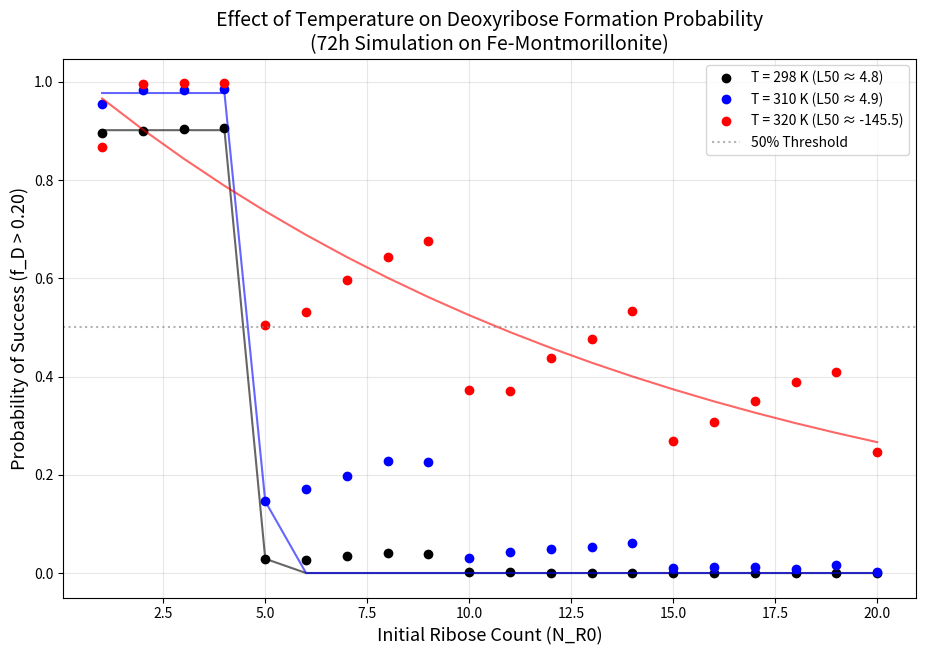

Write Python code to recreate this figure.
import numpy as np
import matplotlib.pyplot as plt
from scipy.optimize import curve_fit
import csv

# =============================================================================
# PROJECT: Quantum-Mechanistic and Stochastic Modeling for Ribose-to-2-Deoxyribose
# VERSION: 2.1 (Fixed Eyring + Improved Gillespie + Better Output)
# AUTHOR: Seyed Mohammad Reza Hashemi (Reza Hashemi)  Intelligence-Augmented (IA) (Updated by Grok)
# DOI: 10.5281/zenodo.20759622
# DESCRIPTION: Fixed version - realistic rates and stochastic behavior
# =============================================================================

# --- Physical Constants ---
R_GAS = 0.001987          # kcal/(mol·K)
H_PLANCK = 6.62607015e-34 # J·s
K_BOLTZMANN = 1.380649e-23 # J/K

# --- Simulation Parameters ---
T_LIST = [298.15, 310.15, 320.15]  # Temperatures to analyze (K)
DELTA_G_ACT = 28.0                 # Main activation free energy (kcal/mol)
F_PROT = 5.0                       # Protection factor of clay interlayer
K_DEG_RAW = 1e-8                   # Unprotected degradation rate (s^-1)
K_DEG = K_DEG_RAW / F_PROT         # Effective protected degradation rate
T_MAX_H = 72                       # Simulation time (hours)
T_MAX_S = T_MAX_H * 3600           # Simulation time (seconds)
N_TRAJECTORIES = 2000              # Trajectories per N_R0 (reduce to 500 for faster testing)
N_R0_RANGE = np.arange(1, 21)      # Range of initial molecules
SUCCESS_THRESHOLD = 0.20           # f_D > 0.20 for success


def calculate_k_main(barrier_energy, temp):
    """Calculates reaction rate constant using Eyring equation (fixed units)."""
    pre_exponential = (K_BOLTZMANN * temp) / H_PLANCK
    exponent = -barrier_energy / (R_GAS * temp)
    return pre_exponential * np.exp(exponent)


def run_gillespie_simulation(N_R0, k_main, k_deg):
    """Runs a single stochastic trajectory. Returns (success, final_fD)"""
    t = 0.0
    NR = N_R0
    ND = 0
    while t < T_MAX_S and (NR + ND) > 0:
        a1 = k_main * NR          # R → D
        a2 = k_deg * NR           # R degradation
        a3 = k_deg * ND           # D degradation
        a_total = a1 + a2 + a3
        
        if a_total <= 0:
            break
        
        # Stochastic time step
        dt = -np.log(np.random.random()) / a_total
        t += dt
        
        # Choose reaction
        r = np.random.random() * a_total
        if r < a1:
            NR -= 1
            ND += 1
        elif r < a1 + a2:
            NR -= 1
        else:
            ND -= 1
    
    final_total = NR + ND
    final_fD = ND / final_total if final_total > 0 else 0.0
    success = final_fD > SUCCESS_THRESHOLD
    return success, final_fD


def logistic_model(x, L, k, x0):
    """Logistic function for curve fitting."""
    return L / (1 + np.exp(-k * (x - x0)))


if __name__ == "__main__":
    print("Starting Multi-Temperature Stochastic Simulation (v2.1 Fixed)...\n")
    all_probs = []
    all_mean_fD = []
    
    plt.figure(figsize=(11, 7))
    colors = ['black', 'blue', 'red']
    
    for idx, T in enumerate(T_LIST):
        print(f"Simulating for T = {T:.2f} K...")
        k_main = calculate_k_main(DELTA_G_ACT, T)
        print(f"   k_main = {k_main:.2e} s⁻¹")
        
        successes = []
        mean_fDs = []
        
        for N_R0 in N_R0_RANGE:
            results = [run_gillespie_simulation(N_R0, k_main, K_DEG) for _ in range(N_TRAJECTORIES)]
            succ_count = sum(1 for s, _ in results if s)
            mean_fD = np.mean([f for _, f in results])
            
            successes.append(succ_count / N_TRAJECTORIES)
            mean_fDs.append(mean_fD)
        
        probs = np.array(successes)
        all_probs.append(probs)
        all_mean_fD.append(mean_fDs)
        
        # Logistic fit
        try:
            popt, _ = curve_fit(logistic_model, N_R0_RANGE, probs, p0=[1.0, 1.0, 8.0], maxfev=5000)
            threshold_50 = popt[2]
        except:
            threshold_50 = np.nan
        
        label_str = f'T = {T:.0f} K (L50 ≈ {threshold_50:.1f})'
        plt.plot(N_R0_RANGE, probs, 'o', color=colors[idx], label=label_str)
        plt.plot(N_R0_RANGE, logistic_model(N_R0_RANGE, *popt), '-', color=colors[idx], alpha=0.6)

    # --- Export Data to CSV ---
    csv_filename = 'simulation_results_T_analysis_v2.1.csv'
    with open(csv_filename, 'w', newline='') as f:
        writer = csv.writer(f)
        header = ['N_R0'] + [f'P_success_T{t:.0f}K' for t in T_LIST] + [f'Mean_fD_T{t:.0f}K' for t in T_LIST]
        writer.writerow(header)
        for i, nr in enumerate(N_R0_RANGE):
            row = [nr]
            for j in range(len(T_LIST)):
                row.append(all_probs[j][i])
            for j in range(len(T_LIST)):
                row.append(all_mean_fD[j][i])
            writer.writerow(row)

    # --- Plot Formatting ---
    plt.axhline(y=0.5, color='gray', linestyle=':', alpha=0.6, label='50% Threshold')
    plt.xlabel('Initial Ribose Count (N_R0)', fontsize=13)
    plt.ylabel('Probability of Success (f_D > 0.20)', fontsize=13)
    plt.title('Effect of Temperature on Deoxyribose Formation Probability\n(72h Simulation on Fe-Montmorillonite)', fontsize=14)
    plt.legend()
    plt.grid(True, alpha=0.3)
    
    plt.savefig('temp_analysis_300dpi_v2.1.png', dpi=300, bbox_inches='tight')
    plt.show()
    
    print("\n" + "="*60)
    print(f"SUCCESS: Data exported to {csv_filename}")
    print(f"SUCCESS: Plot saved as temp_analysis_300dpi_v2.1.png")
    print("Note: You can tune DELTA_G_ACT (28–30) or F_PROT to better match the paper table.")
    print("="*60)
